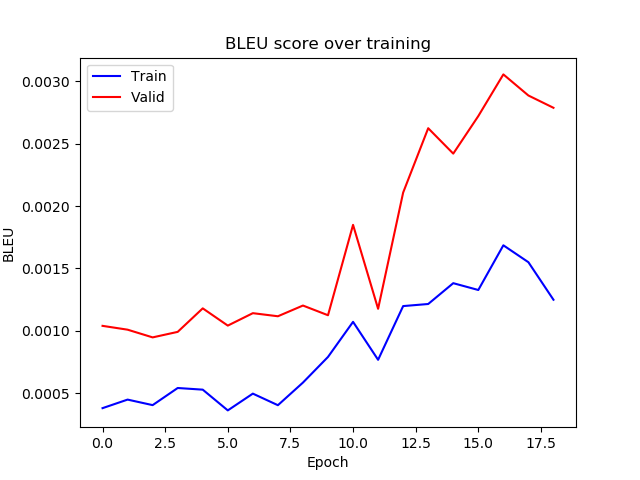

Source data for this figure (header and first rows):
epoch, train_bleu, valid_bleu
0, 0.0003819, 0.001041
1, 0.0004503, 0.00101
2, 0.0004061, 0.0009483
3, 0.0005432, 0.0009925
4, 0.0005299, 0.001181
5, 0.0003638, 0.001043
6, 0.0004982, 0.001142
7, 0.0004054, 0.001117
8, 0.0005865, 0.001203
9, 0.0007919, 0.001126
10, 0.001073, 0.001849
11, 0.0007689, 0.001177
12, 0.001199, 0.002108
13, 0.001216, 0.002623
14, 0.001382, 0.002419
15, 0.001328, 0.00272
16, 0.001685, 0.003054
17, 0.00155, 0.002885
18, 0.00125, 0.002786
